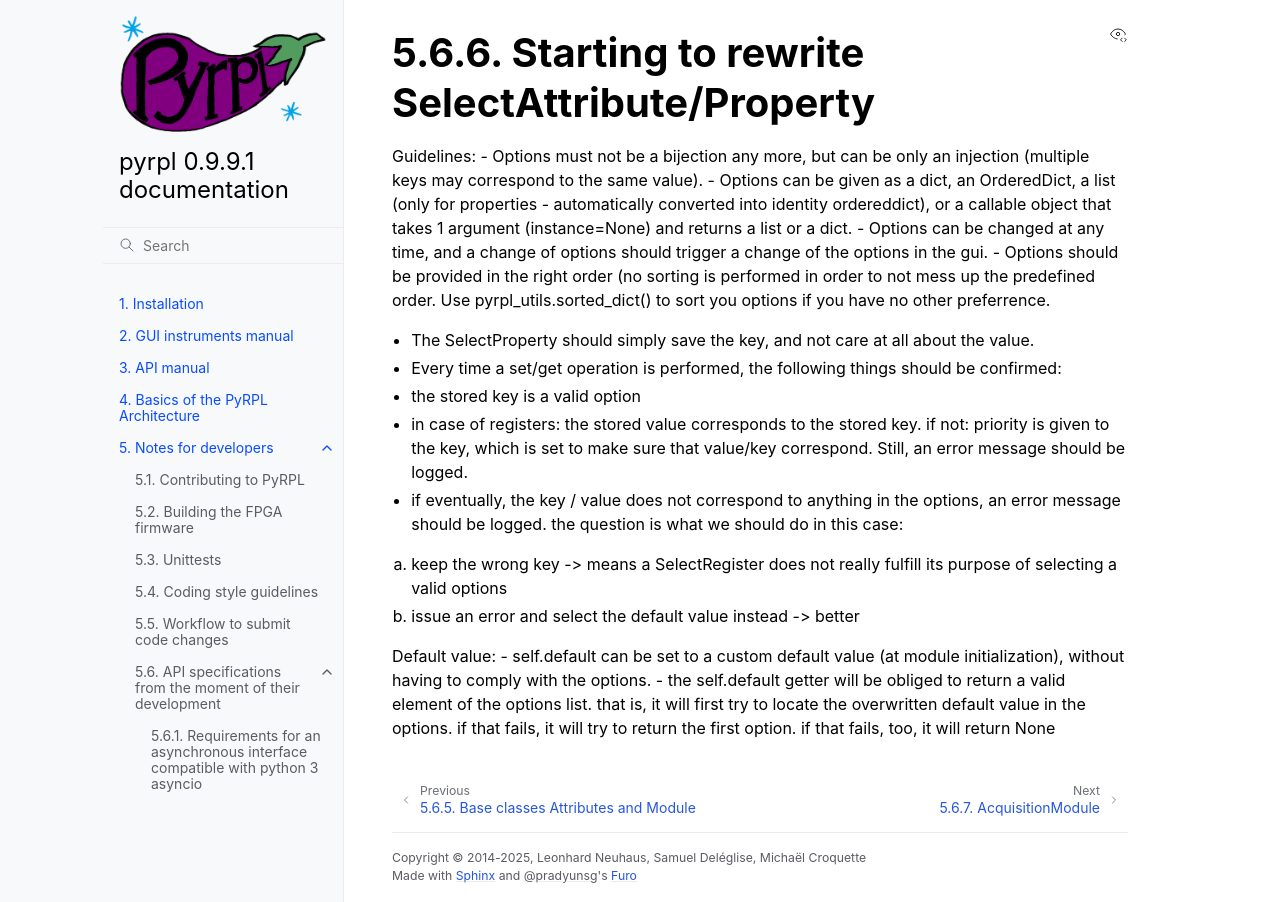

repository: lneuhaus/pyrpl · page: developer_guide/api/select_property.html · generator: sphinx

Starting to rewrite SelectAttribute/Property
*********************************************


Guidelines: - Options must not be a bijection any more, but can be only
an injection (multiple keys may correspond to the same value). - Options
can be given as a dict, an OrderedDict, a list (only for properties -
automatically converted into identity ordereddict), or a callable object
that takes 1 argument (instance=None) and returns a list or a dict. -
Options can be changed at any time, and a change of options should
trigger a change of the options in the gui. - Options should be provided
in the right order (no sorting is performed in order to not mess up the
predefined order. Use pyrpl\_utils.sorted\_dict() to sort you options if
you have no other preferrence.

-  The SelectProperty should simply save the key, and not care at all
   about the value.
-  Every time a set/get operation is performed, the following things
   should be confirmed:
-  the stored key is a valid option
-  in case of registers: the stored value corresponds to the stored key.
   if not: priority is given to the key, which is set to make sure that
   value/key correspond. Still, an error message should be logged.
-  if eventually, the key / value does not correspond to anything in the
   options, an error message should be logged. the question is what we
   should do in this case:

a) keep the wrong key -> means a SelectRegister does not really fulfill
   its purpose of selecting a valid options
b) issue an error and select the default value instead -> better

Default value: - self.default can be set to a custom default value (at
module initialization), without having to comply with the options. - the
self.default getter will be obliged to return a valid element of the
options list. that is, it will first try to locate the overwritten
default value in the options. if that fails, it will try to return the
first option. if that fails, too, it will return None
